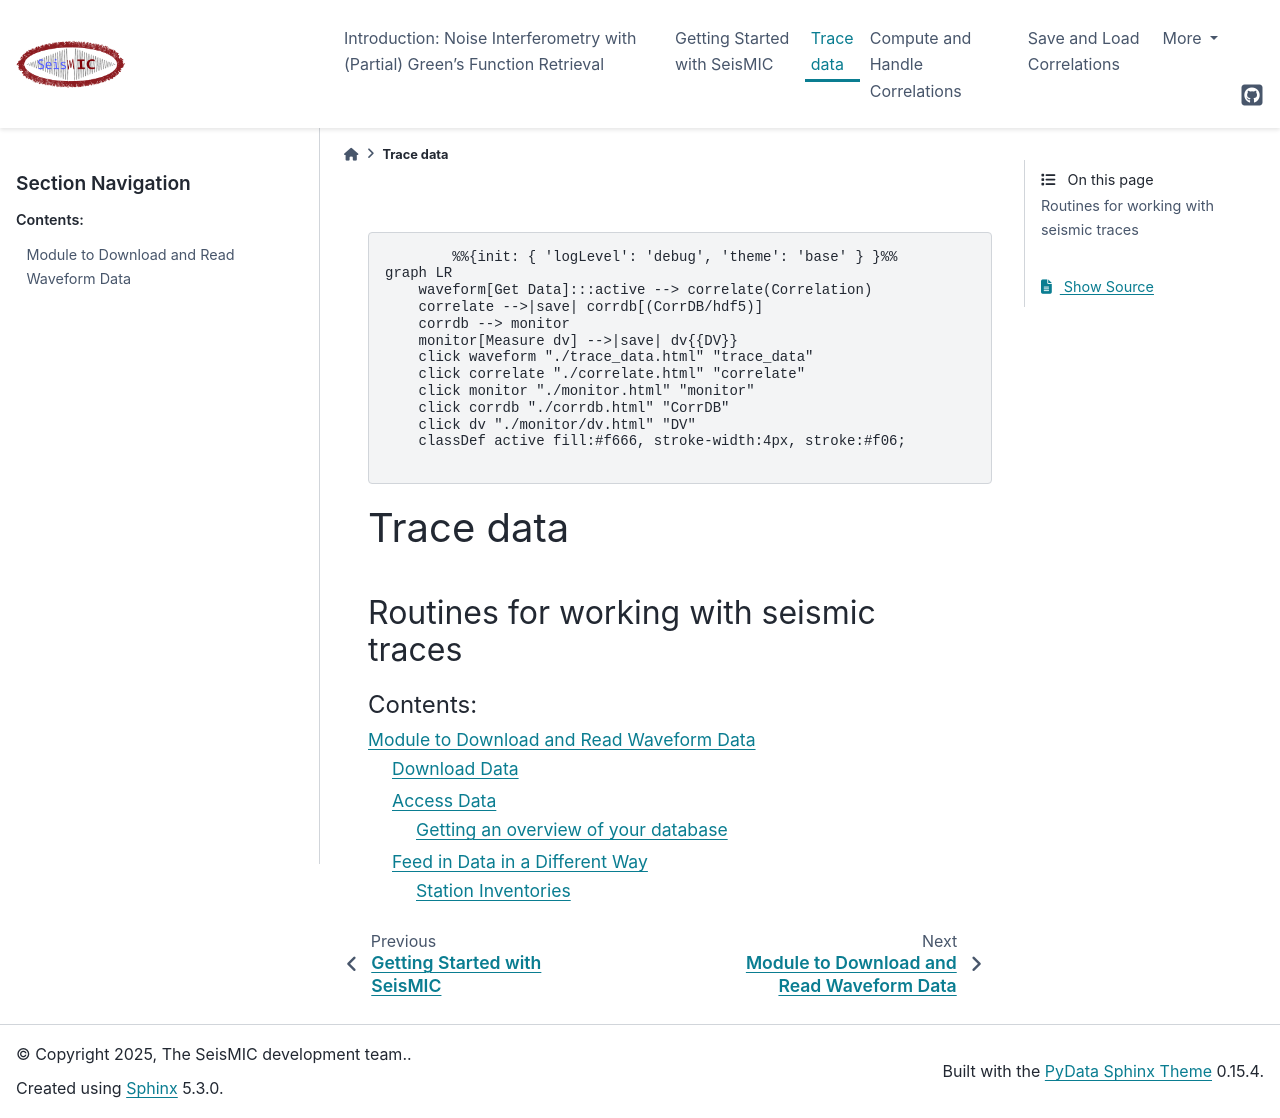

repository: PeterMakus/SeisMIC · page: modules/trace_data.html · generator: sphinx

.. mermaid::

    %%{init: { 'logLevel': 'debug', 'theme': 'base' } }%%
    graph LR
        waveform[Get Data]:::active --> correlate(Correlation)
        correlate -->|save| corrdb[(CorrDB/hdf5)]
        corrdb --> monitor
        monitor[Measure dv] -->|save| dv{{DV}}
        click waveform "./trace_data.html" "trace_data"
        click correlate "./correlate.html" "correlate"
        click monitor "./monitor.html" "monitor"
        click corrdb "./corrdb.html" "CorrDB"
        click dv "./monitor/dv.html" "DV"
        classDef active fill:#f666, stroke-width:4px, stroke:#f06;

Trace data
==========
    
    
Routines for working with seismic traces
----------------------------------------
    
.. toctree::
   :maxdepth: 3
   :caption: Contents:
   
   
   trace_data/waveform
